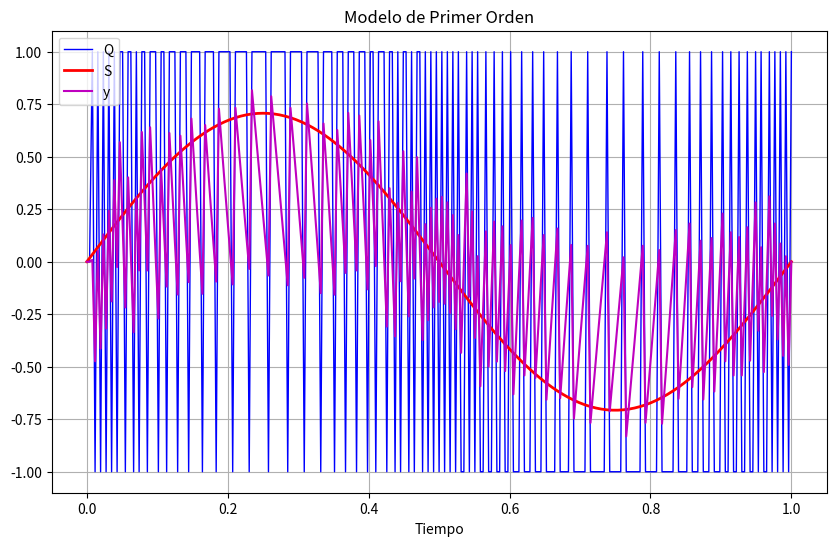

Here is the Python script that generated this plot:
#!/usr/bin/env python3
# -*- coding: utf-8 -*-
"""
Created on Wed Sep 17 18:02:44 2025

@author: alexis_silva
"""

import numpy as np
import matplotlib.pyplot as plt

# Modelo de primer orden
# Frecuencia de muestreo:
Fs = 256
# Número de ciclos:
N = 1
# Frecuencia de entrada:
Fin = 1
# Periodo: (=1)
T = 1 / Fin
# Ancho de Banda: (=2)
BW = Fin * 2
# Frecuencia de Nyquist: (=4)
Fn = BW * 2
# Factor de sobre muestreo: (= 256/4 = 64)
OSR = Fs / Fn
# Ganancia del Integrador: (= 0.5)
k = 0.5
# Tiempo de simulación: (=[0:1/256:1*1]) = (=[0:0.0039:1]) = 257 pasos
t = np.arange(0, T * N + 1/Fs, 1/Fs)

# Inicializar arrays
n = len(t)
y = np.zeros(n)
Q = np.zeros(n)
r = np.zeros(n)
m = np.zeros(n)
S = np.zeros(n)

# Simulación
for i in range(1, n):
    # Señal de entrada
    S[i-1] = (1/np.sqrt(2)) * np.sin(2 * np.pi * Fin * t[i-1])
    # Restas
    r[i-1] = S[i-1] - Q[i-1]
    # Multiplicación por k
    m[i-1] = r[i-1] * k
    # Integrador
    y[i] = y[i-1] + m[i-1]
    # Comparador
    Q[i] = np.sign(y[i])

# Graficar
plt.figure(figsize=(10, 6))
plt.plot(t, Q, 'b', linewidth=1, label='Q')
plt.plot(t, S, 'r', linewidth=2, label='S')
plt.plot(t, y, 'm', label='y')
plt.grid(True)
plt.legend()
plt.xlabel('Tiempo')
plt.title('Modelo de Primer Orden')
plt.show()